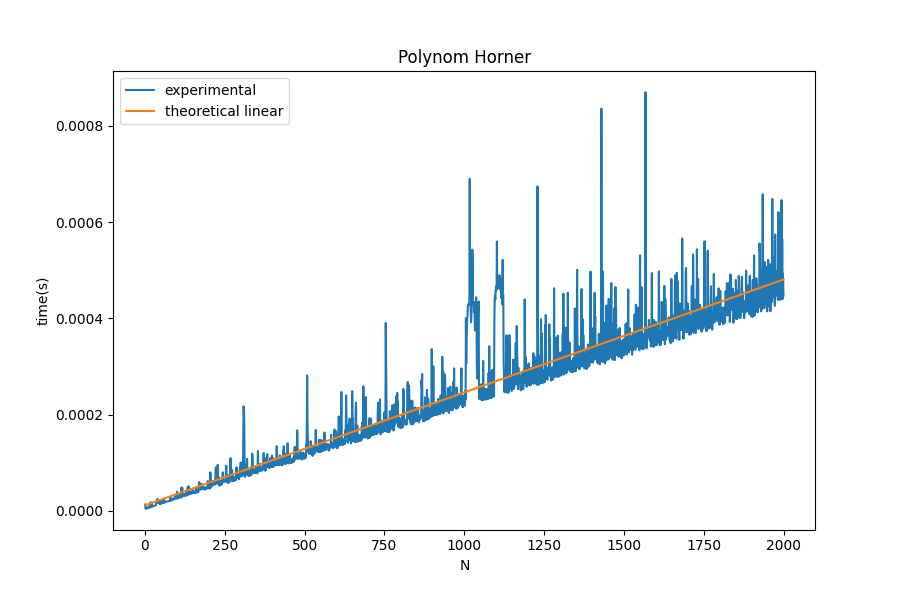

The data file committed next to this chart (first rows):
1, 1.280725018659723e-05
2, 4.729749889520463e-06
3, 4.17474984715227e-06
4, 4.403249931783648e-06
5, 8.312500085594365e-06
6, 5.17250009579584e-06
7, 5.024000074627111e-06
8, 5.133750164532103e-06
9, 5.4060001275502145e-06
10, 5.701999725715723e-06
11, 5.912500000704313e-06
12, 6.061749900254654e-06
13, 6.270999620028306e-06
14, 6.412250058929203e-06
15, 1.0225499863736331e-05
16, 6.90949991621892e-06
17, 7.1062499955587555e-06
18, 1.7588500213605585e-05
19, 8.112249815894756e-06
20, 8.148249889927683e-06
21, 1.651874981689616e-05
22, 8.568250450480264e-06
23, 8.733999948162818e-06
24, 9.031999979924876e-06
25, 9.106249763135565e-06
26, 9.363749995827675e-06
27, 9.812999905989273e-06
28, 9.906750165100675e-06
29, 1.0163999832002446e-05
30, 1.0347500392526854e-05
31, 1.0420249964226969e-05
32, 1.0863249826797983e-05
33, 1.0973000371450325e-05
34, 1.113774987970828e-05
35, 1.2590749975061044e-05
36, 1.937675006047357e-05
37, 2.1151000055397162e-05
38, 2.1145749997231178e-05
39, 2.451249974910752e-05
40, 2.1604249923257157e-05
41, 1.6269500065391185e-05
42, 1.70402499861666e-05
43, 1.859975009210757e-05
44, 2.0545749976008665e-05
45, 2.1752749944425886e-05
46, 1.4146750345389592e-05
47, 1.486824976382195e-05
48, 1.865900003394927e-05
49, 1.4716250007040799e-05
50, 1.4534250112774316e-05
51, 1.4742749954166356e-05
52, 1.9245750081609003e-05
53, 1.594600007592817e-05
54, 1.5662749774492113e-05
55, 1.590649981153547e-05
56, 1.6178250007214956e-05
57, 2.47785001192824e-05
58, 1.6736999896238558e-05
59, 1.6829999822220998e-05
60, 1.7016999663610477e-05
61, 2.2177749997354113e-05
... 1,938 more rows
